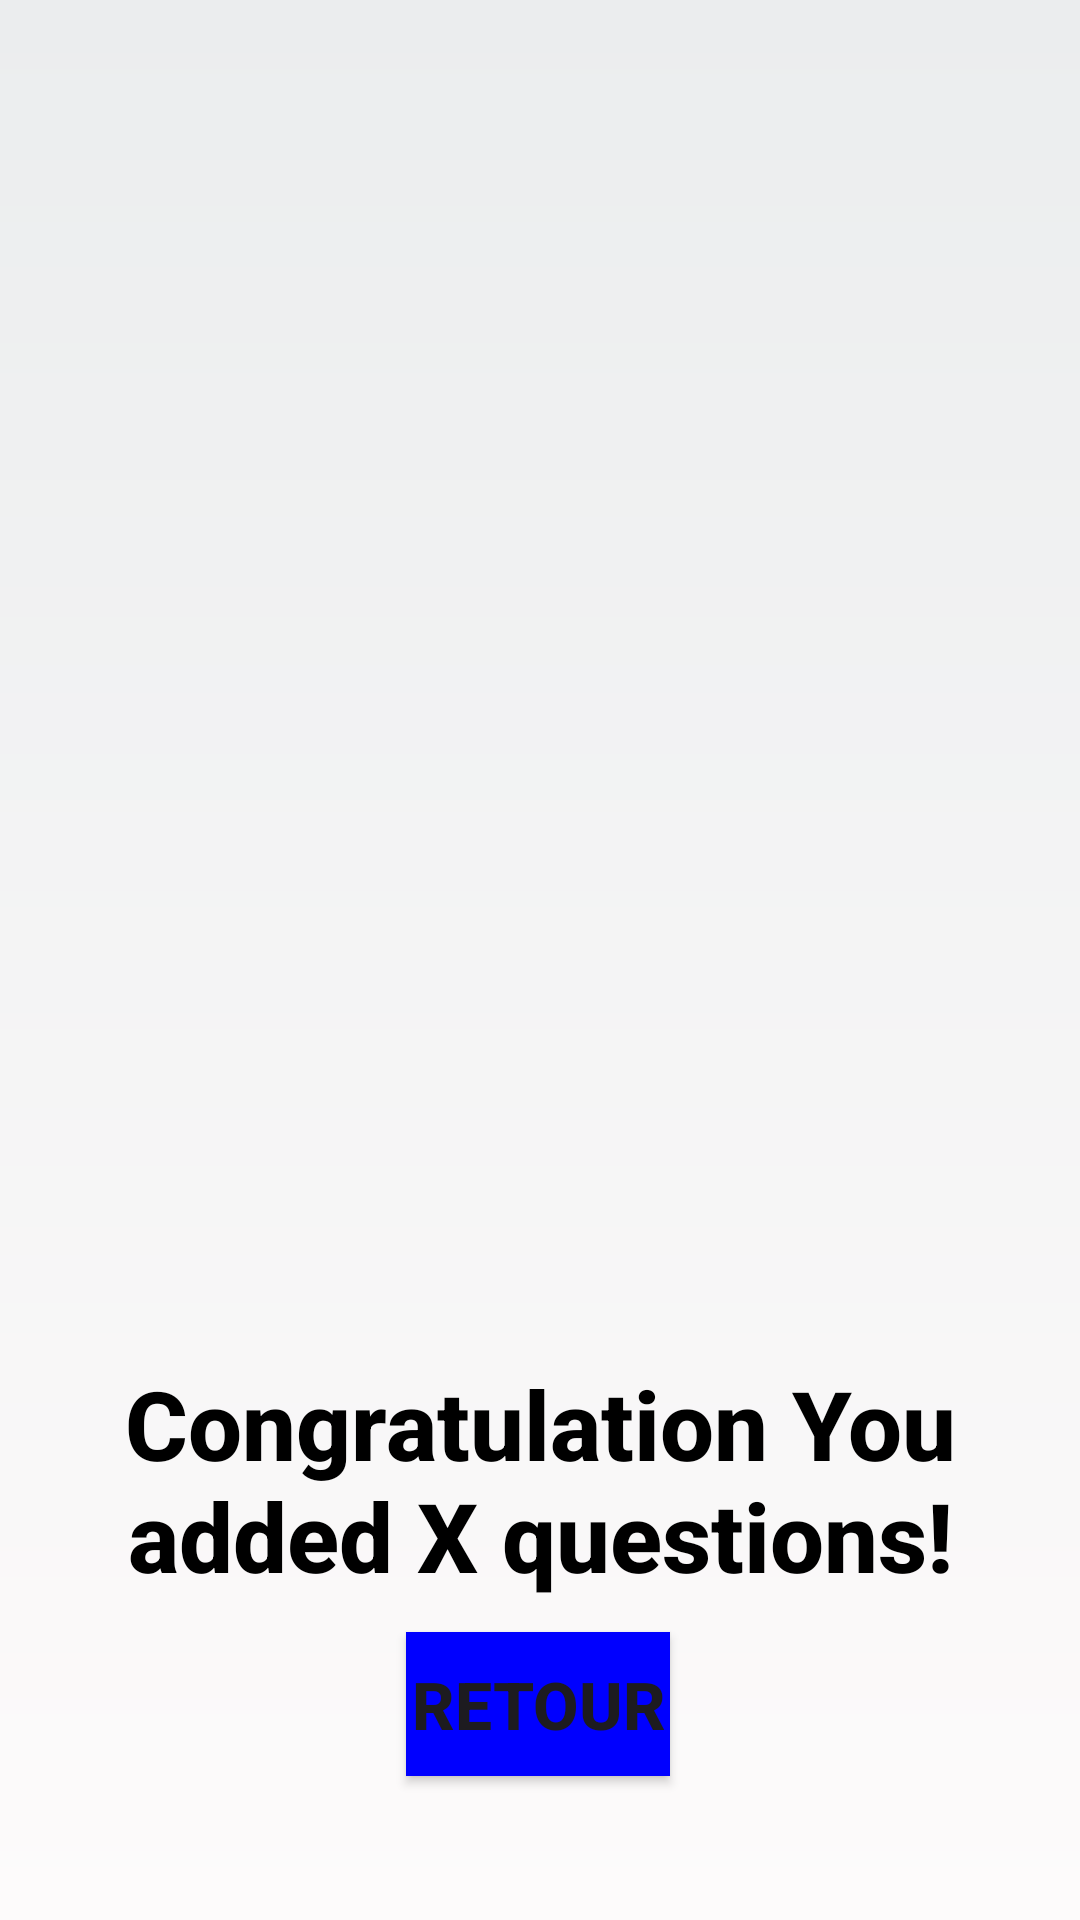

Write the Android layout XML for this screen, with the resource values it uses.
<!-- AndroidManifest.xml: application theme Theme.FlashcardAppSavingCards -->
<!-- res/layout/activity_congratulation.xml -->
<?xml version="1.0" encoding="utf-8"?>
<androidx.constraintlayout.widget.ConstraintLayout xmlns:android="http://schemas.android.com/apk/res/android"
    xmlns:app="http://schemas.android.com/apk/res-auto"
    xmlns:tools="http://schemas.android.com/tools"
    android:id="@+id/main"
    android:layout_width="match_parent"
    android:layout_height="match_parent"
    android:background="@drawable/background_gradient"
    tools:context=".CongratulationActivity">

    <Button
        android:id="@+id/back_home_button"
        android:layout_width="wrap_content"
        android:layout_height="wrap_content"
        android:layout_marginBottom="48dp"
        android:fontFamily="sans-serif-medium"
        android:text="Retour"
        android:textSize="22sp"
        android:textStyle="bold"
        android:background="@color/Blue"
        android:backgroundTint="@color/Blue"
        app:layout_constraintBottom_toBottomOf="parent"
        app:layout_constraintEnd_toEndOf="parent"
        app:layout_constraintHorizontal_bias="0.498"
        app:layout_constraintStart_toStartOf="parent" />

    <ImageView
        android:id="@+id/congrats_image"
        android:layout_width="243dp"
        android:layout_height="421dp"
        android:contentDescription="congrats"
        app:layout_constraintBottom_toBottomOf="parent"
        app:layout_constraintEnd_toEndOf="parent"
        app:layout_constraintStart_toStartOf="parent"
        app:layout_constraintTop_toTopOf="parent"
        app:layout_constraintVertical_bias="0.096"
        app:srcCompat="@drawable/congrats" />

    <TextView
        android:id="@+id/congrats_text"
        android:layout_width="wrap_content"
        android:layout_height="wrap_content"
        android:elevation="8dp"
        android:fontFamily="sans-serif-medium"
        android:gravity="center"
        android:paddingLeft="20dp"
        android:paddingRight="20dp"
        android:text="Congratulation You added X questions!"
        android:textColor="@color/black"
        android:textSize="32sp"
        android:textStyle="bold"
        app:layout_constraintBottom_toTopOf="@+id/back_home_button"
        app:layout_constraintEnd_toEndOf="parent"
        app:layout_constraintStart_toStartOf="parent"
        app:layout_constraintTop_toBottomOf="@+id/congrats_image" />
</androidx.constraintlayout.widget.ConstraintLayout>
<!-- resources referenced by this layout -->
<resources>
  <color name="Blue">#FF0000FF</color>
  <color name="black">#FF000000</color>
  <!-- drawable background_gradient (drawable) -->
  <shape xmlns:android="http://schemas.android.com/apk/res/android"
      android:shape="rectangle">
      <gradient
          android:type="linear"
          android:startColor="#FDFBFB"
          android:endColor="#EBEDEE"
      android:angle="90"/>
  </shape>
  <style name="Theme.FlashcardAppSavingCards" parent="Base.Theme.FlashcardAppSavingCards" />
  <style name="Base.Theme.FlashcardAppSavingCards" parent="Theme.Material3.DayNight.NoActionBar">
          
          
      </style>
</resources>
